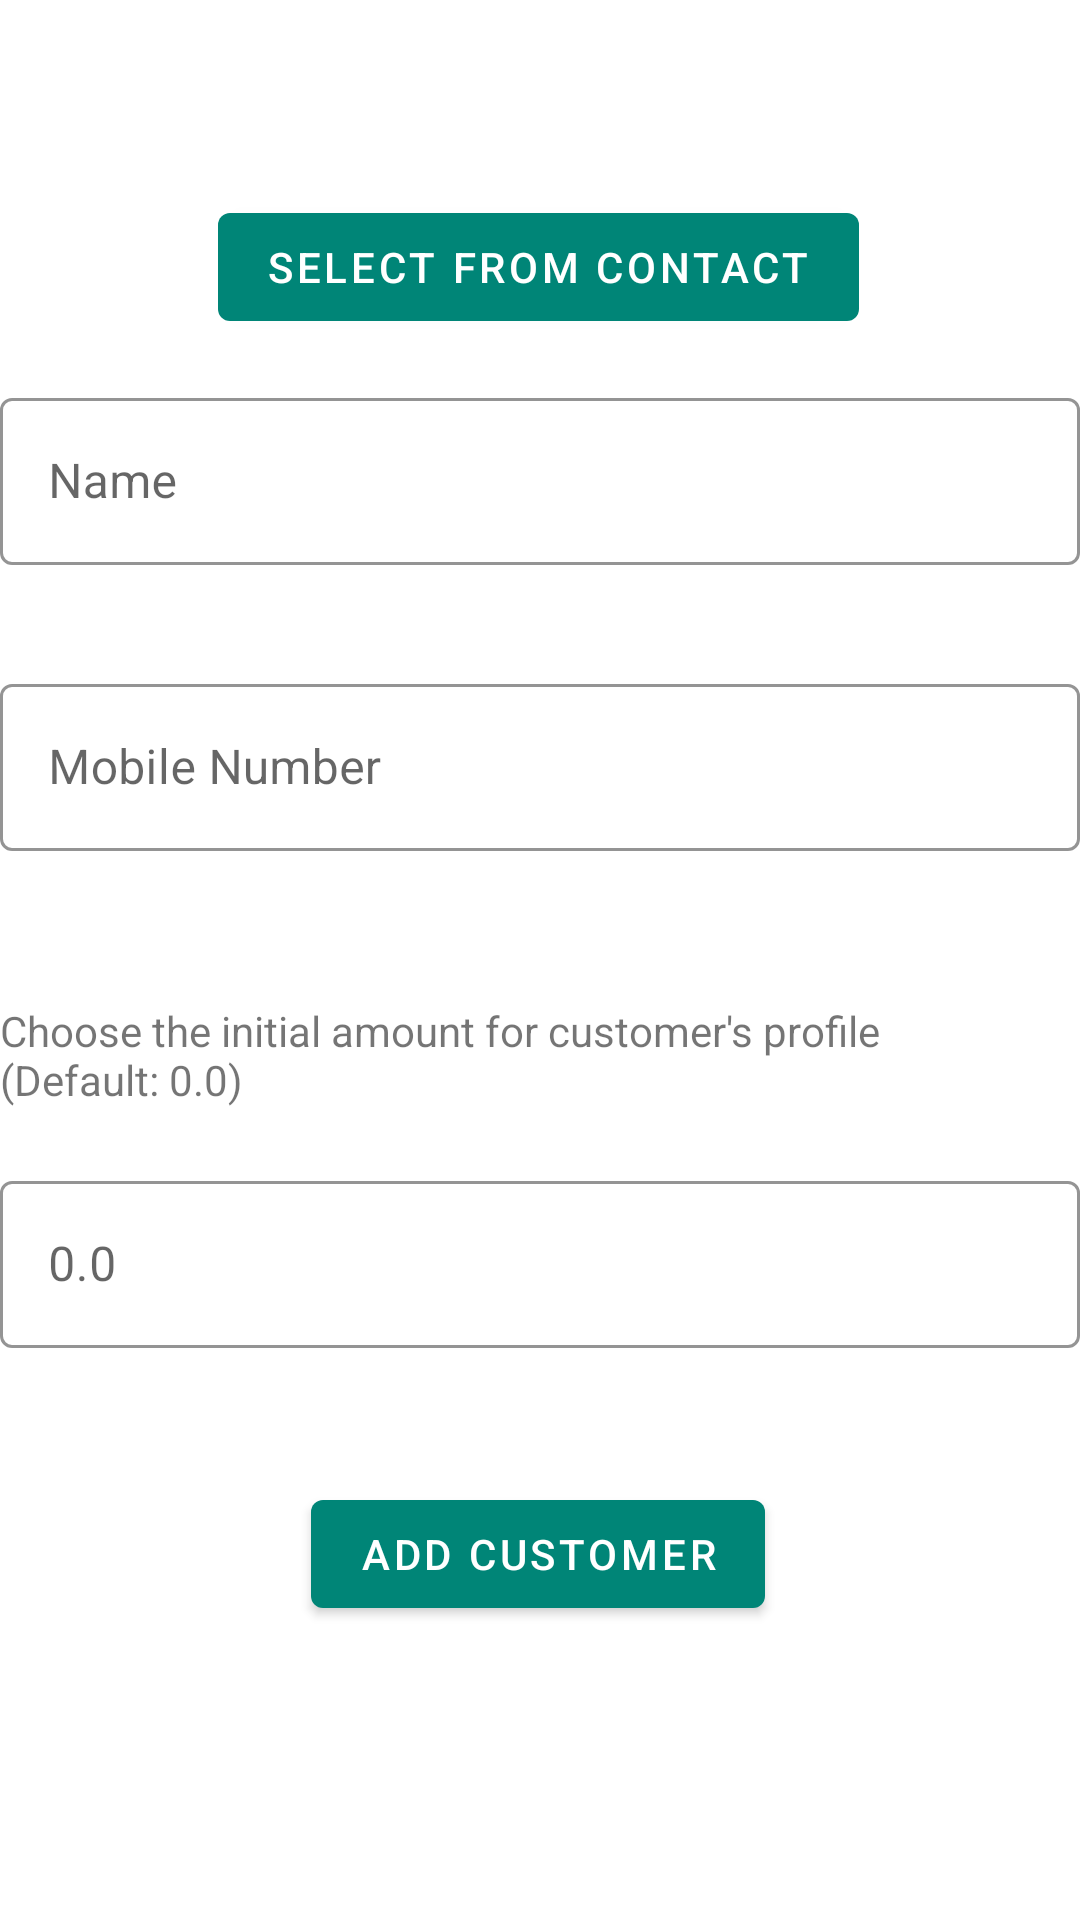

Android layout source for this screen:
<!-- AndroidManifest.xml: application theme AppTheme -->
<!-- res/layout/activity_add_customer.xml -->
<?xml version="1.0" encoding="utf-8"?>
<androidx.constraintlayout.widget.ConstraintLayout xmlns:android="http://schemas.android.com/apk/res/android"
    xmlns:app="http://schemas.android.com/apk/res-auto"
    xmlns:tools="http://schemas.android.com/tools"
    android:layout_width="match_parent"
    android:layout_height="match_parent"
    tools:context=".ui.AddCustomerActivity"
    android:layout_marginStart="10dp"
    android:layout_marginEnd="10dp">

    <com.google.android.material.button.MaterialButton
        android:id="@+id/btn_select_contact"
        android:layout_width="wrap_content"
        android:layout_height="wrap_content"
        android:text="Select from Contact"
        app:icon="@drawable/ic_person_add_black_24dp"
        app:layout_constraintBottom_toBottomOf="parent"
        app:layout_constraintEnd_toEndOf="parent"
        app:layout_constraintHorizontal_bias="0.497"
        app:layout_constraintStart_toStartOf="parent"
        app:layout_constraintTop_toTopOf="parent"
        app:layout_constraintVertical_bias="0.11" />


    <com.google.android.material.textfield.TextInputLayout
        android:id="@+id/ly_name"
        style="@style/MaterialInputLayout"
        android:layout_width="match_parent"
        android:layout_height="wrap_content"
        app:errorEnabled="true"
        app:layout_constraintBottom_toBottomOf="parent"
        app:layout_constraintHorizontal_bias="0.0"
        app:layout_constraintLeft_toLeftOf="parent"
        app:layout_constraintRight_toRightOf="parent"
        app:layout_constraintTop_toBottomOf="@+id/btn_select_contact"
        app:layout_constraintVertical_bias="0.032">

        <com.google.android.material.textfield.TextInputEditText
            android:id="@+id/txt_name"
            android:layout_width="match_parent"
            android:layout_height="wrap_content"
            android:hint="Name"
            android:maxLines="1" />
    </com.google.android.material.textfield.TextInputLayout>

    <com.google.android.material.textfield.TextInputLayout
        android:id="@+id/ly_mobile"
        style="@style/MaterialInputLayout"
        android:layout_width="match_parent"
        android:layout_height="wrap_content"
        app:errorEnabled="true"
        app:layout_constraintBottom_toBottomOf="parent"
        app:layout_constraintHorizontal_bias="0.0"
        app:layout_constraintLeft_toLeftOf="parent"
        app:layout_constraintRight_toRightOf="parent"
        app:layout_constraintTop_toBottomOf="@+id/ly_name"
        app:layout_constraintVertical_bias="0.040">

        <com.google.android.material.textfield.TextInputEditText
            android:id="@+id/edt_mobile"
            android:layout_width="match_parent"
            android:layout_height="wrap_content"
            android:hint="Mobile Number"
            android:maxLines="1" />
    </com.google.android.material.textfield.TextInputLayout>

    <TextView
        android:id="@+id/textView2"
        android:layout_width="match_parent"
        android:layout_height="wrap_content"
        android:text="@string/add_cust_instruction"
        app:layout_constraintBottom_toBottomOf="parent"
        app:layout_constraintEnd_toEndOf="parent"
        app:layout_constraintHorizontal_bias="0.0"
        app:layout_constraintStart_toStartOf="parent"
        app:layout_constraintTop_toBottomOf="@+id/ly_mobile"
        app:layout_constraintVertical_bias="0.10" />

    <com.google.android.material.textfield.TextInputLayout
        android:id="@+id/ly_value"
        style="@style/MaterialInputLayout"
        android:layout_width="match_parent"
        android:layout_height="wrap_content"
        app:errorEnabled="true"
        app:layout_constraintBottom_toBottomOf="parent"
        app:layout_constraintHorizontal_bias="0.0"
        app:layout_constraintLeft_toLeftOf="parent"
        app:layout_constraintRight_toRightOf="parent"
        app:layout_constraintTop_toBottomOf="@+id/textView2"
        app:layout_constraintVertical_bias="0.10">

        <com.google.android.material.textfield.TextInputEditText
            android:id="@+id/edt_value"
            android:layout_width="match_parent"
            android:layout_height="wrap_content"
            android:hint="0.0"
            android:maxLines="1" />
    </com.google.android.material.textfield.TextInputLayout>

    <com.google.android.material.button.MaterialButton
        android:id="@+id/btn_add_customer"
        android:layout_width="wrap_content"
        android:layout_height="wrap_content"
        android:text="Add Customer"
        app:layout_constraintBottom_toBottomOf="parent"
        app:layout_constraintEnd_toEndOf="parent"
        app:layout_constraintHorizontal_bias="0.497"
        app:layout_constraintStart_toStartOf="parent"
        app:layout_constraintTop_toBottomOf="@+id/ly_value"
        app:layout_constraintVertical_bias="0.20" />

</androidx.constraintlayout.widget.ConstraintLayout>
<!-- resources referenced by this layout -->
<resources>
  <string name="add_cust_instruction">Choose the initial amount for customer\'s profile\n(Default: 0.0)</string>
  <style name="MaterialInputLayout" parent="Widget.MaterialComponents.TextInputLayout.OutlinedBox">
          <item name="boxStrokeColor">@color/colorPrimary</item>
          <item name="hintTextAppearance">@style/HintTextAppearance</item>
      </style>
  <style name="AppTheme" parent="Theme.MaterialComponents.Light.DarkActionBar">
          
          <item name="colorPrimary">@color/colorPrimary</item>
          <item name="colorPrimaryDark">@color/colorPrimaryDark</item>
          <item name="colorAccent">@color/colorAccent</item>
      </style>
  <color name="colorPrimary">#008577</color>
  <style name="HintTextAppearance" parent="TextAppearance.AppCompat">
          <item name="android:textColor">@color/colorPrimary</item>
          <item name="android:textSize">12sp</item>
      </style>
  <color name="colorPrimaryDark">#00574B</color>
  <color name="colorAccent">#D81B60</color>
</resources>
